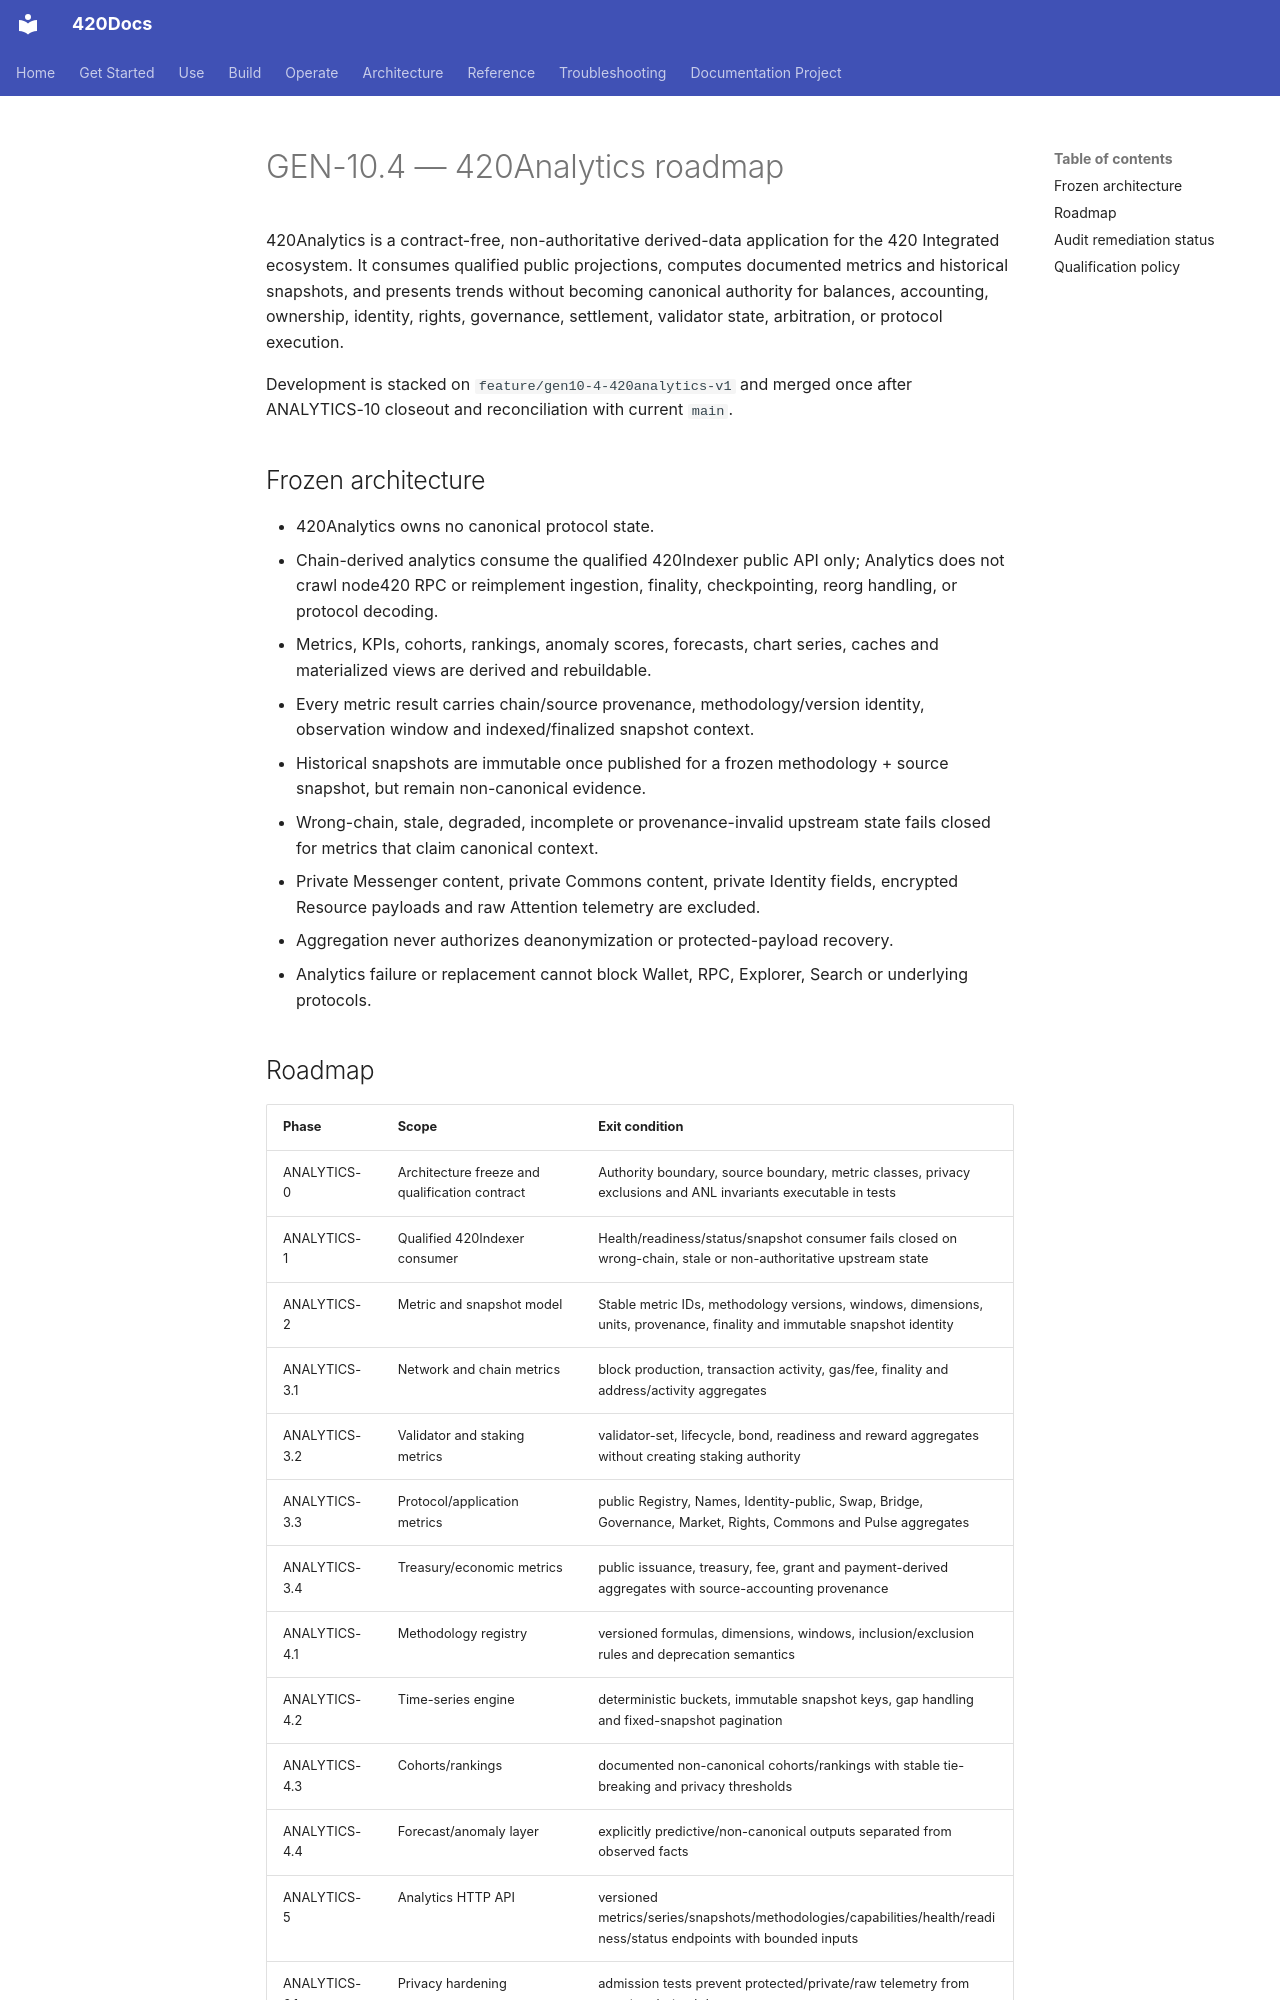

repository: abvhiael/420-integrated-v0.1 · page: 420ANALYTICS-ROADMAP/index.html · generator: mkdocs

# GEN-10.4 — 420Analytics roadmap

420Analytics is a contract-free, non-authoritative derived-data application for the 420 Integrated ecosystem. It consumes qualified public projections, computes documented metrics and historical snapshots, and presents trends without becoming canonical authority for balances, accounting, ownership, identity, rights, governance, settlement, validator state, arbitration, or protocol execution.

Development is stacked on `feature/gen10-4-420analytics-v1` and merged once after ANALYTICS-10 closeout and reconciliation with current `main`.

## Frozen architecture

- 420Analytics owns no canonical protocol state.
- Chain-derived analytics consume the qualified 420Indexer public API only; Analytics does not crawl node420 RPC or reimplement ingestion, finality, checkpointing, reorg handling, or protocol decoding.
- Metrics, KPIs, cohorts, rankings, anomaly scores, forecasts, chart series, caches and materialized views are derived and rebuildable.
- Every metric result carries chain/source provenance, methodology/version identity, observation window and indexed/finalized snapshot context.
- Historical snapshots are immutable once published for a frozen methodology + source snapshot, but remain non-canonical evidence.
- Wrong-chain, stale, degraded, incomplete or provenance-invalid upstream state fails closed for metrics that claim canonical context.
- Private Messenger content, private Commons content, private Identity fields, encrypted Resource payloads and raw Attention telemetry are excluded.
- Aggregation never authorizes deanonymization or protected-payload recovery.
- Analytics failure or replacement cannot block Wallet, RPC, Explorer, Search or underlying protocols.
